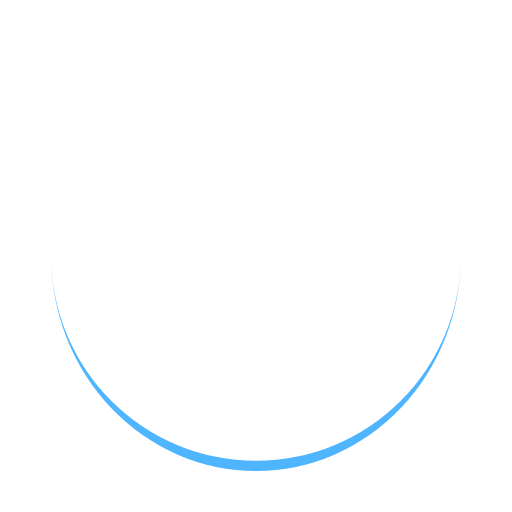
t = 0.00 s
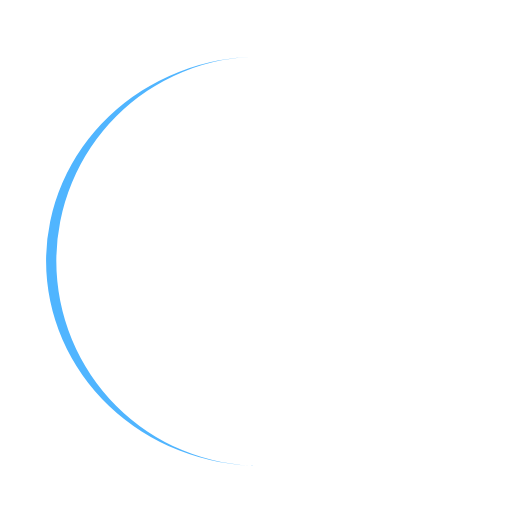
t = 0.25 s
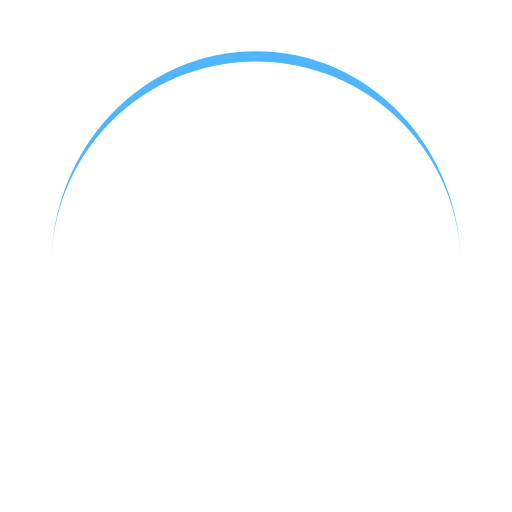
t = 0.50 s
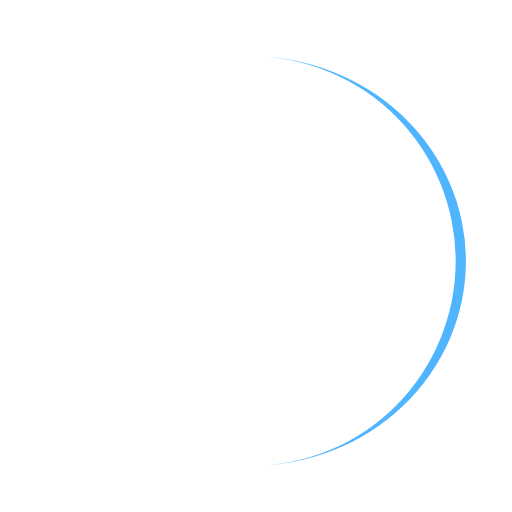
t = 0.75 s

The animated SVG that drew these frames (rendered in a browser with its animation timeline set to each time). Animation: 1 SMIL element (animateTransform=1); one cycle of 1.00 s, repeats indefinitely.

<?xml version="1.0" encoding="utf-8"?>
<svg xmlns="http://www.w3.org/2000/svg" xmlns:xlink="http://www.w3.org/1999/xlink" style="margin: auto; background: rgb(255, 255, 255); display: block; shape-rendering: auto;" width="200px" height="200px" viewBox="0 0 100 100" preserveAspectRatio="xMidYMid">
<path d="M10 50A40 40 0 0 0 90 50A40 42 0 0 1 10 50" fill="#50b5ff" stroke="none">
  <animateTransform attributeName="transform" type="rotate" dur="1s" repeatCount="indefinite" keyTimes="0;1" values="0 50 51;360 50 51"></animateTransform>
</path>
<!-- [ldio] generated by https://loading.io/ --></svg>
